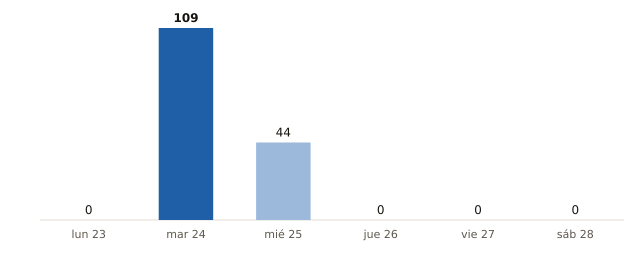

Data behind this chart, as committed beside it:
fecha, municipios_prob_90_o_mas
2026-11-23, 0
2026-11-24, 109
2026-11-25, 44
2026-11-26, 0
2026-11-27, 0
2026-11-28, 0
